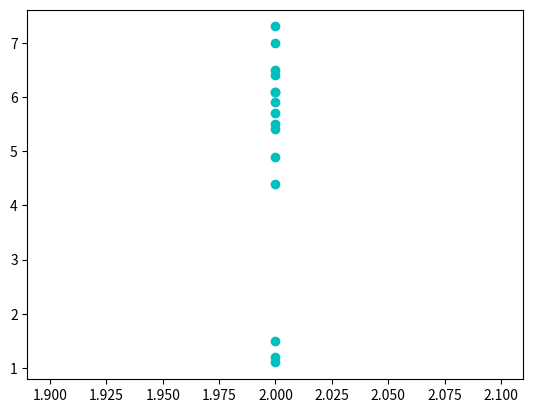

Here is the Python script that generated this plot: (Note: this script raises an exception after producing the figure.)
import numpy as np
import matplotlib.pyplot as plt


data = [
        5.5, 1.1, 6.5, 4.9, 6.4,
        7.0, 1.5, 5.7, 5.9, 5.4,
        6.1, 1.2, 7.3, 6.1, 4.4,
        ]

x = [1]*len(data)
print(x)
# x = [1, 10, 50]
# y = [2, 5, 20]
# plt.plot(x, y, 'red')
# plt.plot(x, y, 'bo')
#
# plt.plot(x, y, color='green', marker='o', linestyle='dashed'
#          , linewidth=2,markersize=12)

# plt.plot('xlabel', 'ylabel', data=x)

#https://www.machinelearningplus.com/plots/top-50-matplotlib-visualizations-the-master-plots-python/
# plt.scatter(x, data, alpha=0.8, c='red')

minimum = np.min(data)
maximum = np.max(data)
median = np.median(data)
arrayInfo = [minimum, maximum, median]

ax1 = plt.subplot2grid((1, 1), (0, 0))
for i in range(0,15):
    plt.plot(2, data[i], 'co')


plt.errorbar(3, arrayInfo, marker="^")
plt.boxplot(data, positions=[4])
plt.xticks([1, 2, 3, 4], ["","Data", "Error Bar", "Boxplot"])


ax1.spines['bottom'].set_color('w')
ax1.spines['top'].set_color('w')
ax1.spines['right'].set_color('w')
ax1.spines['left'].set_color('w')
ax = plt.gca()
ax.grid(True, color='w', alpha=0.3)
ax1.set_facecolor('lightgrey')

plt.show()